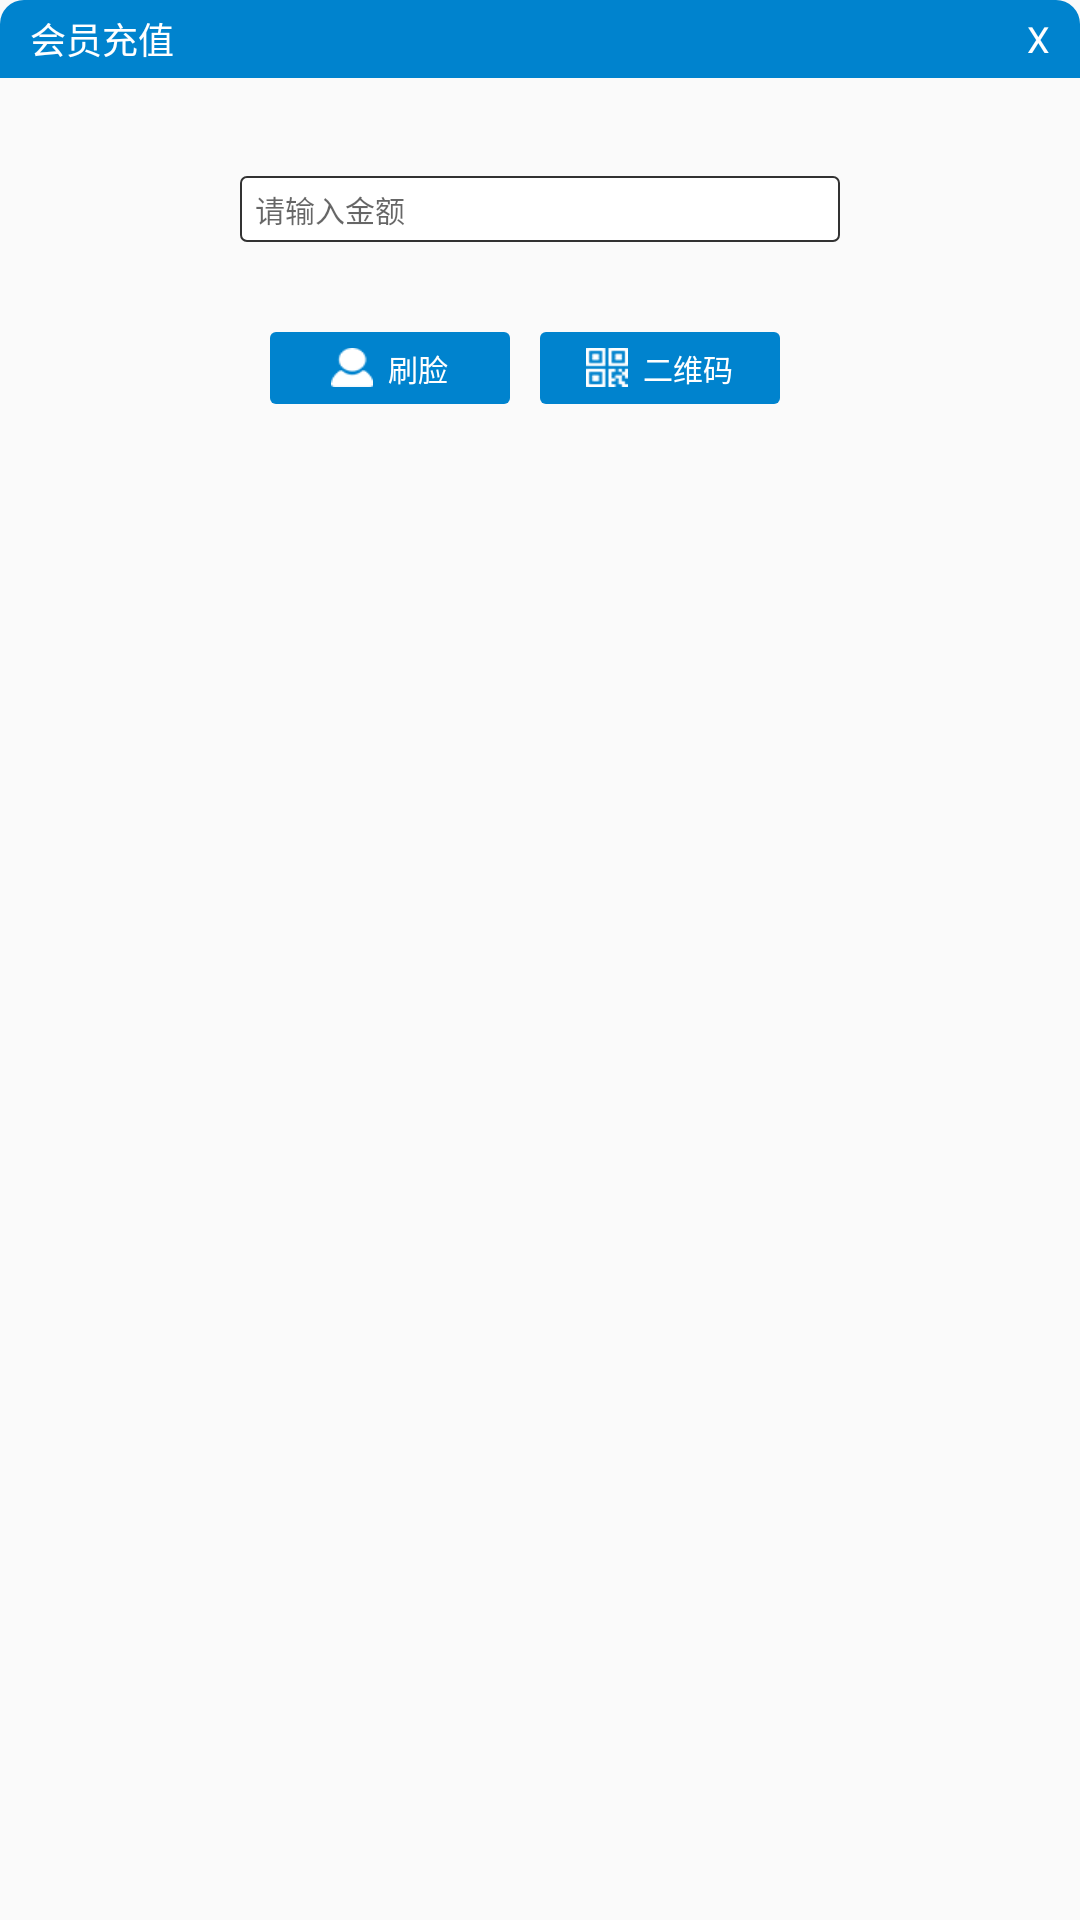

Reconstruct the res/layout file that produces this screen, plus the resources it refers to.
<!-- AndroidManifest.xml: application theme AppTheme -->
<!-- res/layout/member_recharge_item_dialog.xml -->
<?xml version="1.0" encoding="utf-8"?>
<LinearLayout xmlns:android="http://schemas.android.com/apk/res/android"
    android:layout_width="290dp"
    android:layout_height="200dp"
    android:background="@drawable/dialog_bg_shape"
    android:orientation="vertical">

    <LinearLayout
        android:layout_width="match_parent"
        android:layout_height="26dp"
        android:background="@drawable/dialog_header_bg_shape">

        <TextView
            android:id="@+id/tv_title"
            android:layout_width="0dp"
            android:layout_height="wrap_content"
            android:layout_gravity="center_vertical"
            android:layout_weight="1"
            android:paddingLeft="10dp"
            android:text="会员充值"
            android:textColor="@color/white"
            android:textSize="12sp" />

        <TextView
            android:id="@+id/right_close"
            android:layout_width="wrap_content"
            android:layout_height="wrap_content"
            android:layout_gravity="center_vertical"
            android:paddingRight="10dp"
            android:text="X"
            android:textColor="@color/white"
            android:textSize="12sp" />

    </LinearLayout>

    <TextView
        android:id="@+id/tv_content"
        android:layout_width="wrap_content"
        android:layout_height="wrap_content"
        android:layout_marginLeft="45dp"
        android:layout_marginTop="16dp"
        android:textColor="@color/title_color"
        android:textSize="10sp" />

    <EditText
        android:id="@+id/et_money"
        android:layout_width="200dp"
        android:layout_height="22dp"
        android:layout_gravity="center_horizontal"
        android:layout_marginTop="3dp"
        android:background="@drawable/common_backgroud_black_shape"
        android:hint="请输入金额"
        android:inputType="numberDecimal"
        android:maxLength="20"
        android:paddingLeft="5dp"
        android:singleLine="true"
        android:textSize="10sp" />

    <LinearLayout
        android:layout_width="wrap_content"
        android:layout_height="wrap_content"
        android:layout_gravity="center_horizontal"
        android:layout_marginTop="30dp"
        android:orientation="horizontal">

        <LinearLayout
            android:id="@+id/ll_scan"
            android:layout_width="80dp"
            android:layout_height="24dp"
            android:background="@drawable/button_selector"
            android:gravity="center"
            android:orientation="horizontal">

            <ImageView
                android:layout_width="14dp"
                android:layout_height="13dp"
                android:scaleType="fitXY"
                android:src="@drawable/sl" />

            <TextView
                android:layout_width="wrap_content"
                android:layout_height="wrap_content"
                android:layout_marginLeft="5dp"
                android:text="刷脸"
                android:textColor="@color/white"
                android:textSize="10sp" />

        </LinearLayout>

        <LinearLayout
            android:id="@+id/ll_qrcode"
            android:layout_width="80dp"
            android:layout_height="24dp"
            android:layout_marginHorizontal="10dp"
            android:background="@drawable/button_selector"
            android:gravity="center"
            android:orientation="horizontal">

            <ImageView
                android:layout_width="14dp"
                android:layout_height="13dp"
                android:scaleType="fitXY"
                android:src="@drawable/qrcode" />

            <TextView
                android:layout_width="wrap_content"
                android:layout_height="wrap_content"
                android:layout_marginLeft="5dp"
                android:text="二维码"
                android:textColor="@color/white"
                android:textSize="10sp" />

        </LinearLayout>

    </LinearLayout>
</LinearLayout>
<!-- resources referenced by this layout -->
<resources>
  <color name="title_color">#242424</color>
  <color name="white">#FFFFFF</color>
  <!-- drawable button_selector (drawable) -->
  <?xml version="1.0" encoding="utf-8"?>
  <selector xmlns:android="http://schemas.android.com/apk/res/android">
      <item android:drawable="@drawable/common_backgroud_press__shape" android:state_pressed="true" />
      <item android:drawable="@drawable/common_backgroud_press__shape" android:state_selected="true" />
      <item android:drawable="@drawable/common_backgroud_shape" />
  </selector>
  <!-- drawable common_backgroud_black_shape (drawable) -->
  <?xml version="1.0" encoding="utf-8"?>
  <shape xmlns:android="http://schemas.android.com/apk/res/android"
      android:shape="rectangle">
  
      <stroke
          android:width="0.6dp"
          android:color="#323232" />
      <solid android:color="#fff" />
      <corners
          android:bottomLeftRadius="2dp"
          android:bottomRightRadius="2dp"
          android:topLeftRadius="2dp"
          android:topRightRadius="2dp" />
  </shape>
  <!-- drawable dialog_header_bg_shape (drawable) -->
  <?xml version="1.0" encoding="utf-8"?>
  <shape xmlns:android="http://schemas.android.com/apk/res/android"
      android:shape="rectangle">
      <solid android:color="@color/header" />
      <corners
          android:topLeftRadius="8dp"
          android:topRightRadius="8dp" />
  </shape>
  <!-- drawable qrcode: png bitmap (drawable-xhdpi, 722 bytes) -->
  <!-- drawable sl: png bitmap (drawable-xhdpi, 598 bytes) -->
  <style name="AppTheme" parent="@style/Theme.AppCompat.Light.NoActionBar">
          <item name="colorPrimary">@color/header</item>
          <item name="colorPrimaryDark">@color/header</item>
          <item name="colorAccent">@color/header</item>
          
          
          <item name="android:windowNoTitle">true</item>
      </style>
  <!-- drawable common_backgroud_press__shape (drawable) -->
  <?xml version="1.0" encoding="utf-8"?>
  <shape xmlns:android="http://schemas.android.com/apk/res/android"
      android:shape="rectangle">
  
      <solid android:color="#1aa3f1" />
      <corners
          android:bottomLeftRadius="2dp"
          android:bottomRightRadius="2dp"
          android:topLeftRadius="2dp"
          android:topRightRadius="2dp" />
  </shape>
  <!-- drawable common_backgroud_shape (drawable) -->
  <?xml version="1.0" encoding="utf-8"?>
  <shape xmlns:android="http://schemas.android.com/apk/res/android"
      android:shape="rectangle">
  
      <solid android:color="@color/header" />
      <corners
          android:bottomLeftRadius="2dp"
          android:bottomRightRadius="2dp"
          android:topLeftRadius="2dp"
          android:topRightRadius="2dp" />
  </shape>
  <color name="header">#0083CE</color>
</resources>
